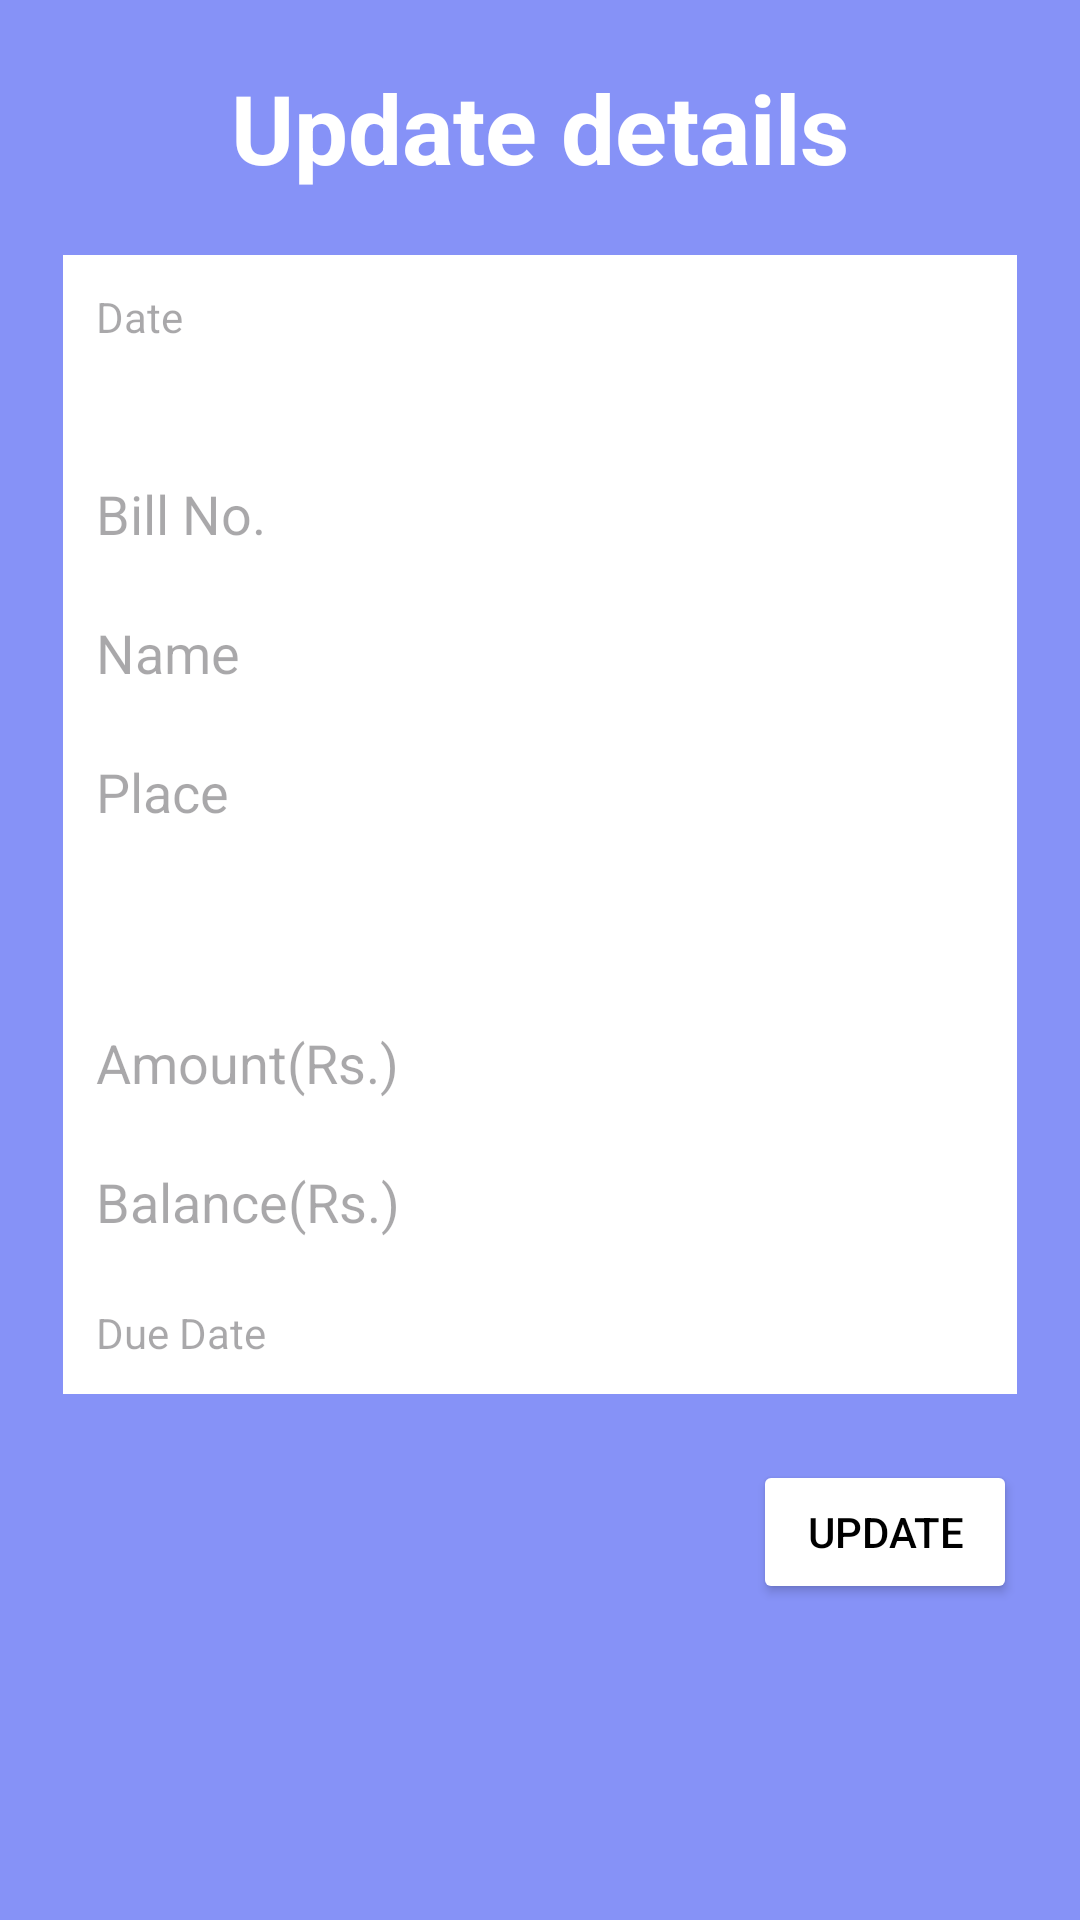

Here is an Android app screen rendered from its layout file. Give the layout XML and the strings, colors and styles it references.
<!-- AndroidManifest.xml: application theme Theme.Material3.Light -->
<!-- res/layout/app_update.xml -->
<?xml version="1.0" encoding="utf-8"?>
<LinearLayout xmlns:android="http://schemas.android.com/apk/res/android"
    android:layout_width="350dp"
    android:layout_height="wrap_content"
    android:background="#8692F7"
    android:paddingLeft="21dp"
    android:paddingRight="21dp"
    android:paddingBottom="11dp"
    android:orientation="vertical"

    >
    <TextView
        android:layout_width="match_parent"
        android:layout_height="wrap_content"
        android:gravity="center"
        android:textSize="32sp"
        android:textStyle="bold"
        android:textColor="#fff"
        android:id="@+id/txtTitle"
        android:layout_margin="21dp"
        android:text="Update details"/>
    <TextView
        android:layout_width="match_parent"
        android:layout_height="wrap_content"
        android:background="#fff"
        android:padding="11dp"
        android:id="@+id/editDate"
        android:hint="Date"
        android:clickable="true"
        android:focusable="false"
        />

    <Spinner
        android:id="@+id/edtloanTypeSpinner"
        android:layout_width="match_parent"
        android:layout_height="wrap_content"
        android:background="#fff"
        android:padding="11dp"
        android:hint="Loan Type"/>

    <EditText
        android:layout_width="match_parent"
        android:layout_height="wrap_content"
        android:background="#fff"
        android:padding="11dp"
        android:id="@+id/editBillNum"
        android:hint="Bill No."
        android:inputType="number"/>
    <EditText
        android:layout_width="match_parent"
        android:layout_height="wrap_content"
        android:hint="Name"
        android:background="#fff"
        android:padding="11dp"
        android:id="@+id/editName"
        android:inputType="text"/>

    <EditText
        android:layout_width="match_parent"
        android:layout_height="wrap_content"
        android:background="#fff"
        android:padding="11dp"
        android:id="@+id/editPlace"
        android:hint="Place"
        android:inputType="text"/>
    <Spinner
        android:id="@+id/edtmetalSpinner"
        android:layout_width="match_parent"
        android:layout_height="wrap_content"
        android:background="#fff"
        android:padding="11dp"
        android:hint="Metal Type"/>
    <Spinner
        android:id="@+id/edtjewelSpinner"
        android:layout_width="match_parent"
        android:layout_height="wrap_content"
        android:background="#fff"
        android:padding="11dp"
        android:hint="Jewel Name"/>
    <EditText
        android:layout_width="match_parent"
        android:layout_height="wrap_content"
        android:background="#fff"
        android:padding="11dp"
        android:id="@+id/editAmt"
        android:hint="Amount(Rs.)"
        android:inputType="numberDecimal"/>
    <EditText
        android:layout_width="match_parent"
        android:layout_height="wrap_content"
        android:background="#fff"
        android:padding="11dp"
        android:id="@+id/editBal"
        android:hint="Balance(Rs.)"
        android:inputType="numberDecimal"/>
    <TextView
        android:layout_width="match_parent"
        android:layout_height="wrap_content"
        android:background="#fff"
        android:padding="11dp"
        android:id="@+id/editdueDate"
        android:layout_marginBottom="11dp"
        android:hint="Due Date"
        android:clickable="true"
        android:focusable="false"
        />
    <Button
        android:layout_width="wrap_content"
        android:layout_height="wrap_content"
        android:text="Update"
        android:id="@+id/btnAction"
        android:backgroundTint="#fff"
        android:layout_marginTop="11dp"
        android:textColor="@color/black"
        android:layout_gravity="end"/>



</LinearLayout>
<!-- resources referenced by this layout -->
<resources>
  <color name="black">#FF000000</color>
</resources>
